Photos from the image-classification dataset "hybrid-database" in the GitHub repository EnzoN7/Image-classification-Database. Its 10 classes are: apples, bananas, coconuts, grapes, lemons, limes, mangos, oranges, pineapples, tomatoes.

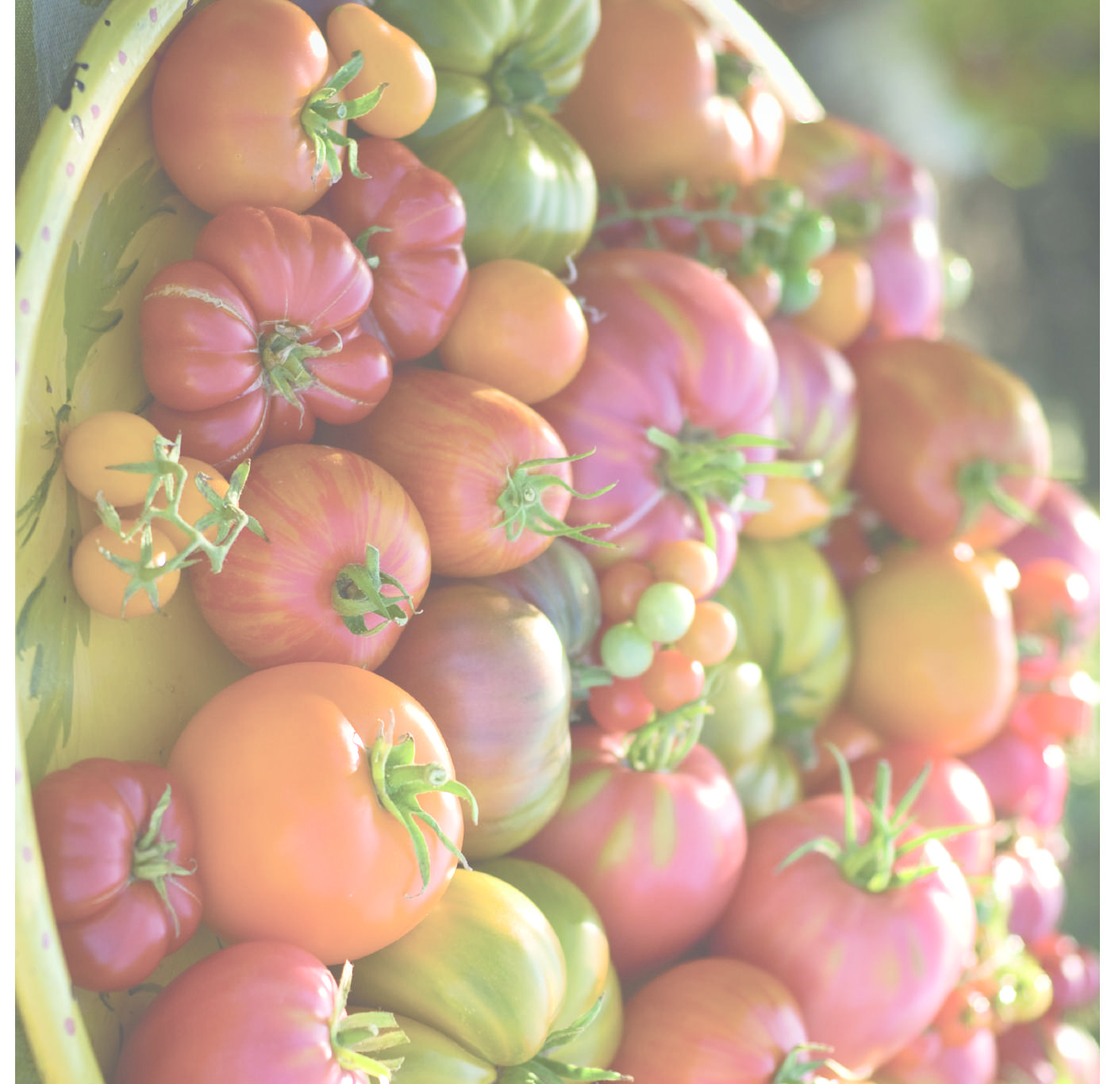
Label: tomatoes

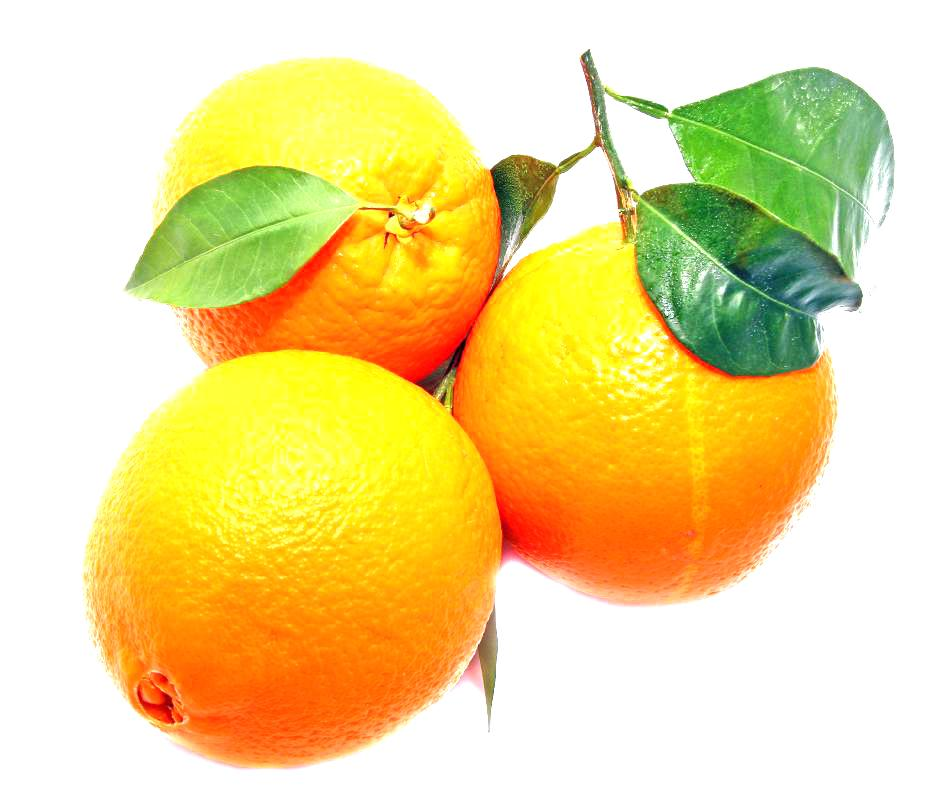
Label: oranges

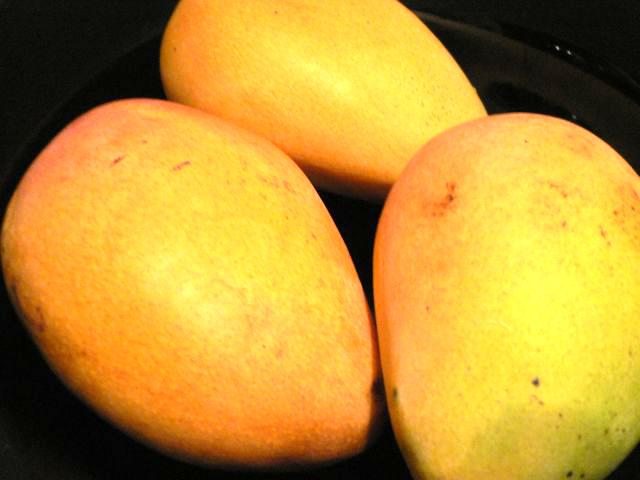
Label: mangos

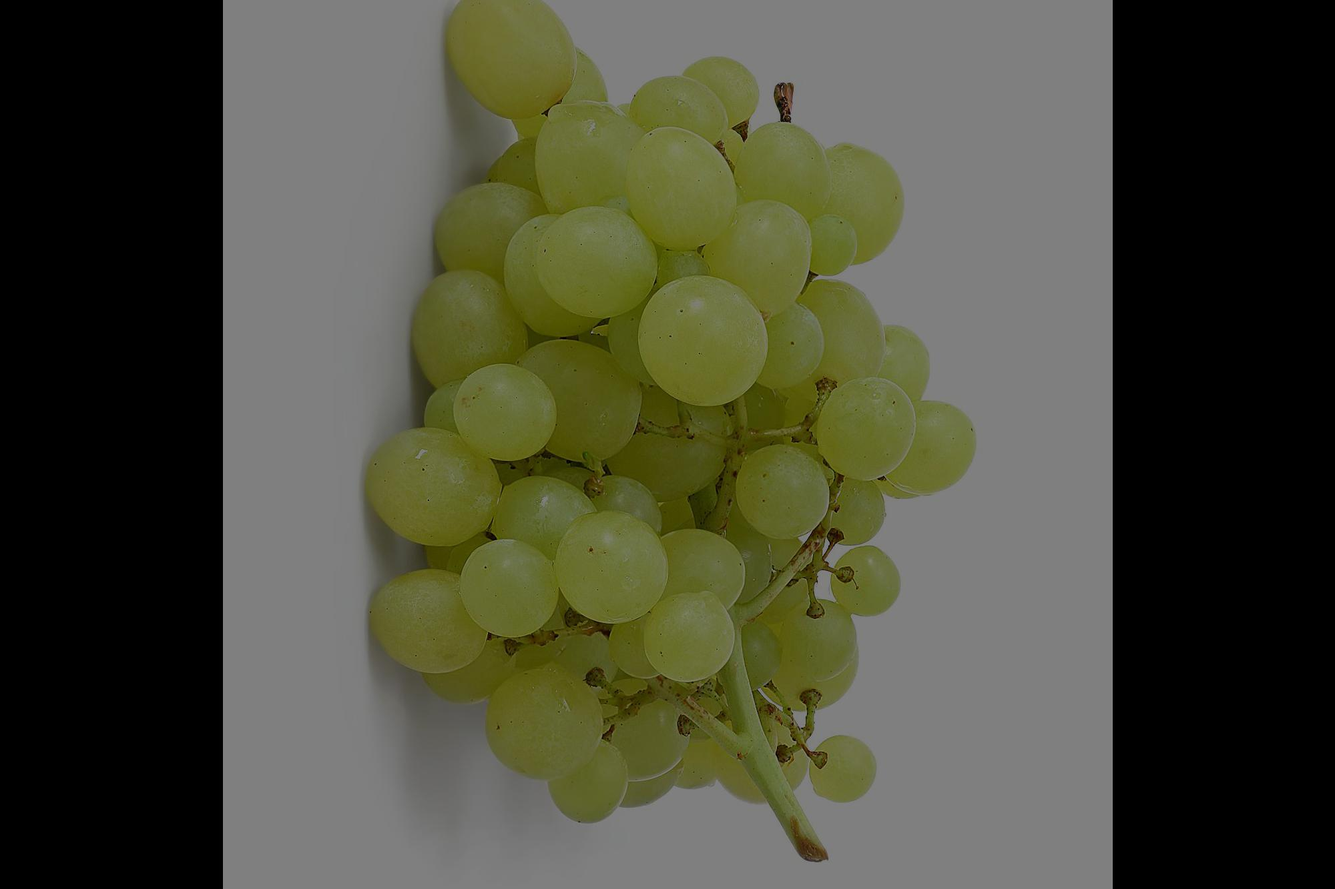
Label: grapes

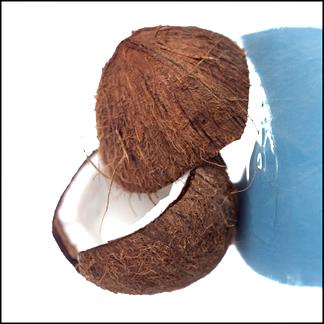
Label: coconuts

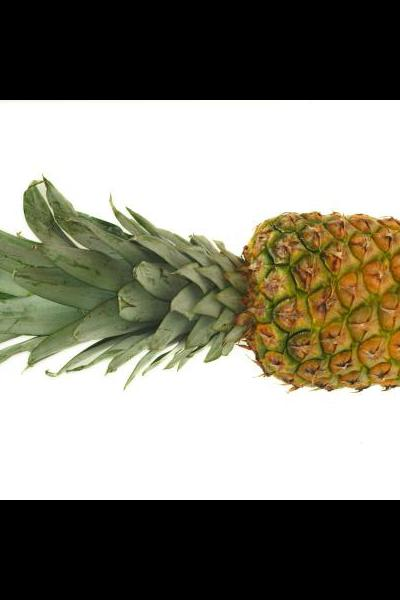
Label: pineapples
